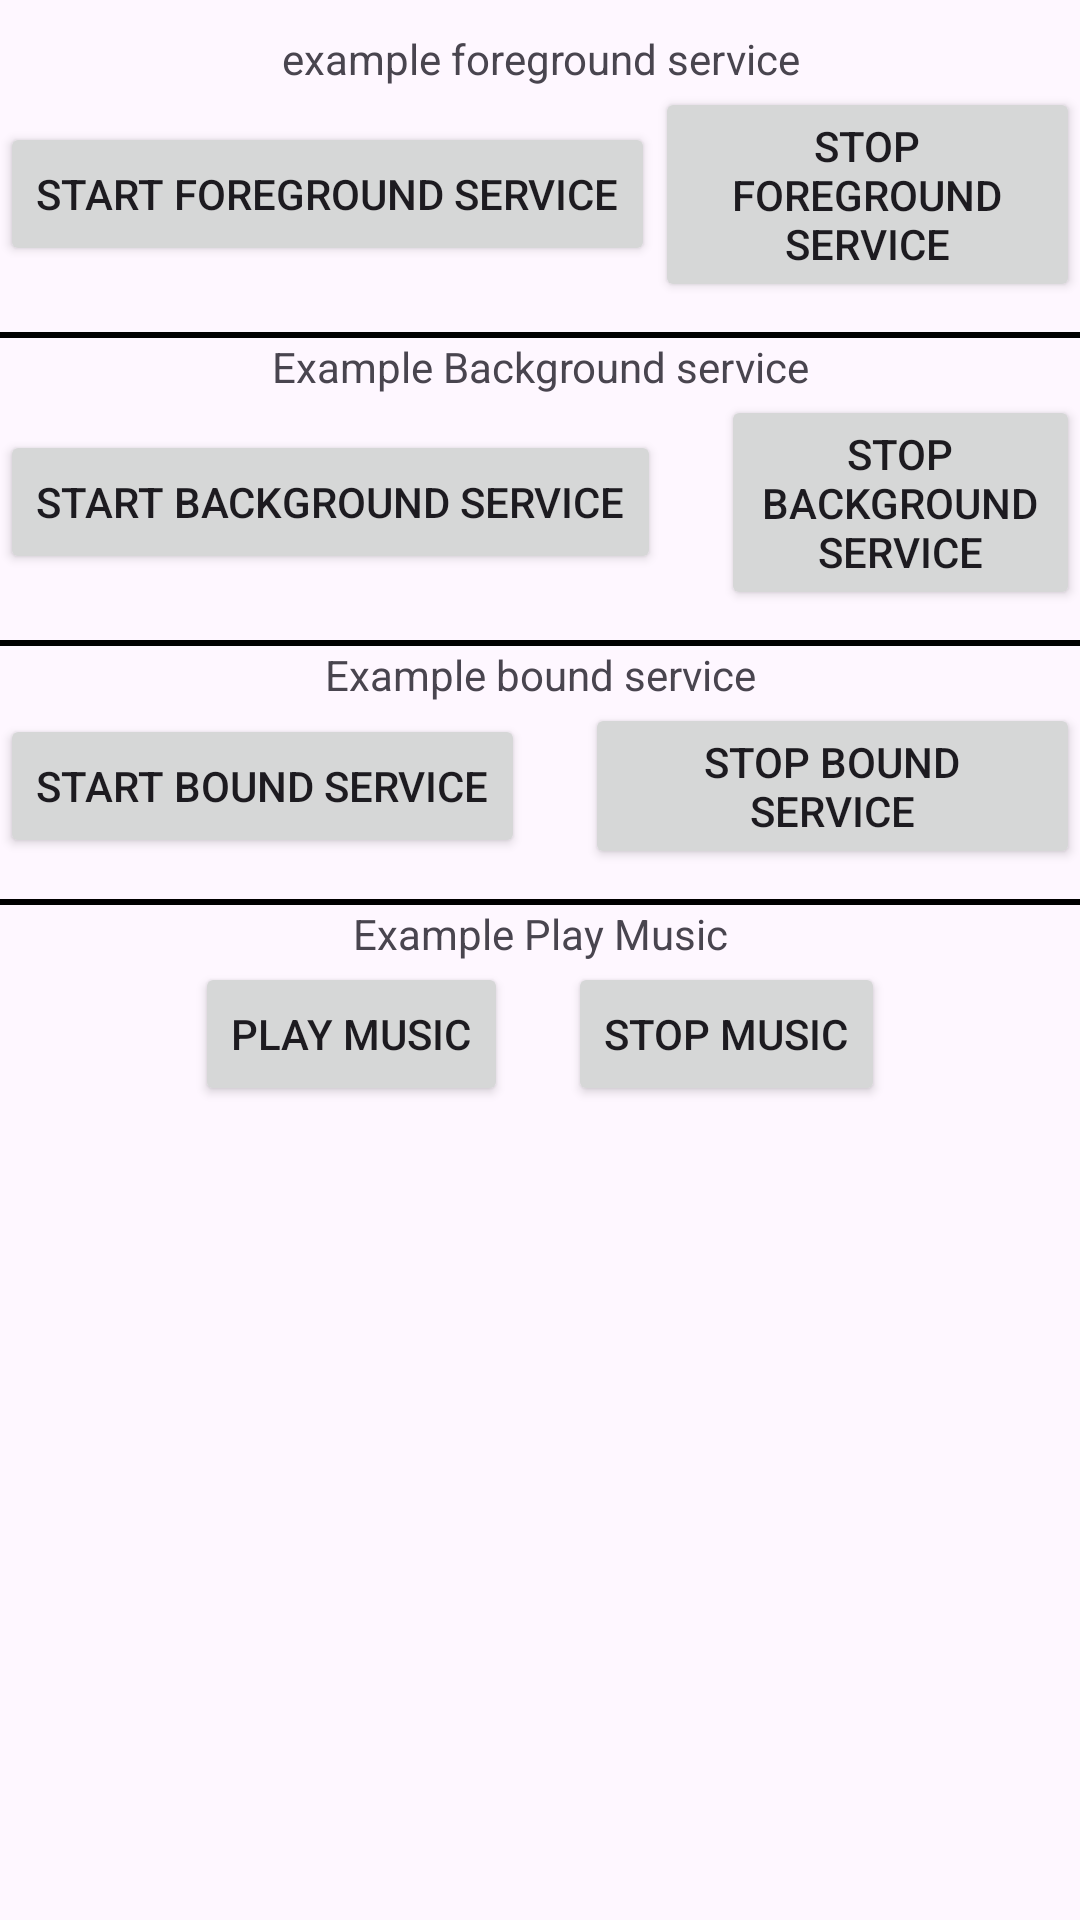

Write the Android layout XML for this screen, with the resource values it uses.
<!-- AndroidManifest.xml: application theme Theme.ExampleService -->
<!-- res/layout/activity_main.xml -->
<?xml version="1.0" encoding="utf-8"?>
<RelativeLayout xmlns:android="http://schemas.android.com/apk/res/android"
    xmlns:app="http://schemas.android.com/apk/res-auto"
    xmlns:tools="http://schemas.android.com/tools"
    android:layout_width="match_parent"
    android:layout_height="match_parent"
    tools:context=".MainActivity">
    <LinearLayout
        android:layout_width="match_parent"
        android:layout_height="wrap_content"
        android:orientation="vertical"
        tools:ignore="UselessParent">
    <TextView
        android:layout_width="match_parent"
        android:layout_height="wrap_content"
        android:layout_marginTop="10dp"
        android:gravity="center"
        android:text="@string/example_foreground_service" />

    <LinearLayout
        android:layout_width="match_parent"
        android:layout_height="wrap_content"
        android:orientation="horizontal">

        <Button
            android:id="@+id/btn"
            android:layout_width="wrap_content"
            android:layout_height="wrap_content"
            android:layout_gravity="center"
            android:text="@string/start_foreground_service" />

        <Button
            android:id="@+id/btn_cancel"
            android:layout_width="wrap_content"
            android:layout_height="wrap_content"
            android:layout_gravity="center"
            android:text="@string/stop_foreground_service" />
    </LinearLayout>

    <View
        android:layout_width="match_parent"
        android:layout_height="2dp"
        android:layout_marginTop="10dp"
        android:background="@color/black" />

    <TextView
        android:layout_width="match_parent"
        android:layout_height="wrap_content"
        android:gravity="center"
        android:text="@string/example_background_service" />

    <LinearLayout
        android:layout_width="match_parent"
        android:layout_height="wrap_content"
        android:layout_gravity="center"
        android:orientation="horizontal">

        <Button
            android:id="@+id/btn_start_background_service"
            android:layout_width="wrap_content"
            android:layout_height="wrap_content"
            android:layout_gravity="center"
            android:text="@string/start_background_service" />

        <Button
            android:id="@+id/btn_stop_background_service"
            android:layout_width="wrap_content"
            android:layout_height="wrap_content"
            android:layout_gravity="center"
            android:layout_marginStart="20dp"
            android:text="@string/stop_background_service" />
    </LinearLayout>

    <View
        android:layout_width="match_parent"
        android:layout_height="2dp"
        android:layout_marginTop="10dp"
        android:background="@color/black" />

    <TextView
        android:layout_width="match_parent"
        android:layout_height="wrap_content"
        android:gravity="center"
        android:text="@string/example_bound_service" />

    <LinearLayout
        android:layout_width="match_parent"
        android:layout_height="wrap_content"
        android:gravity="center"
        android:orientation="horizontal">

        <Button
            android:id="@+id/btn_start_bound_service"
            android:layout_width="wrap_content"
            android:layout_height="wrap_content"
            android:layout_gravity="center"
            android:text="@string/start_bound_service" />

        <Button
            android:id="@+id/btn_stop_bound_service"
            android:layout_width="wrap_content"
            android:layout_height="wrap_content"
            android:layout_gravity="center"
            android:layout_marginStart="20dp"
            android:text="@string/stop_bound_service" />
    </LinearLayout>
    <View
        android:layout_width="match_parent"
        android:layout_height="2dp"
        android:layout_marginTop="10dp"
        android:background="@color/black" />

    <TextView
        android:layout_width="match_parent"
        android:layout_height="wrap_content"
        android:gravity="center"
        android:text="@string/example_play_music" />

    <LinearLayout
        android:layout_width="match_parent"
        android:layout_height="wrap_content"
        android:gravity="center"
        android:orientation="horizontal">

        <Button
            android:id="@+id/btn_play_music"
            android:layout_width="wrap_content"
            android:layout_height="wrap_content"
            android:layout_gravity="center"
            android:text="@string/play_music" />

        <Button
            android:id="@+id/btn_stop_music"
            android:layout_width="wrap_content"
            android:layout_height="wrap_content"
            android:layout_gravity="center"
            android:layout_marginStart="20dp"
            android:text="@string/stop_music" />
    </LinearLayout>
    </LinearLayout>
    <RelativeLayout
        android:id="@+id/bottom_nav_music"
        android:layout_width="match_parent"
        android:layout_height="64dp"
        android:layout_alignParentBottom="true"
        android:background="#CBF9CDFB"
        android:visibility="gone">
        <LinearLayout
            android:layout_width="wrap_content"
            android:layout_height="wrap_content"
            android:orientation="vertical"
            android:layout_alignParentStart="true"
            android:layout_centerVertical="true"
            android:layout_marginStart="25dp"
            tools:ignore="UselessParent">
            <TextView
                android:id="@+id/title_song"
                android:layout_width="wrap_content"
                android:layout_height="wrap_content"
                android:textSize="20sp"
                />
            <TextView
                android:id="@+id/singer_song"
                android:layout_width="wrap_content"
                android:layout_height="wrap_content"
                android:textSize="15sp"
                />
        </LinearLayout>
        <ImageView
            android:id="@+id/btn_action_music"
            android:layout_width="wrap_content"
            android:layout_height="wrap_content"
            android:layout_centerVertical="true"
            android:layout_alignParentEnd="true"
            android:layout_marginEnd="50dp"
            android:src="@drawable/icon_pause"/>

    </RelativeLayout>
</RelativeLayout>
<!-- resources referenced by this layout -->
<resources>
  <string name="example_background_service">Example Background service</string>
  <string name="example_bound_service">Example bound service</string>
  <string name="example_foreground_service">example foreground service</string>
  <string name="example_play_music">Example Play Music</string>
  <string name="play_music">Play Music</string>
  <string name="start_background_service">Start Background Service</string>
  <string name="start_bound_service">Start bound service</string>
  <string name="start_foreground_service">Start Foreground service</string>
  <string name="stop_background_service">Stop Background Service</string>
  <string name="stop_bound_service">Stop bound service</string>
  <string name="stop_foreground_service">Stop Foreground service</string>
  <string name="stop_music">Stop music</string>
  <style name="Theme.ExampleService" parent="Base.Theme.ExampleService" />
  <style name="Base.Theme.ExampleService" parent="Theme.Material3.DayNight.NoActionBar">
          
          
      </style>
  <!-- not gathered from this repository: default colours our renderer supplied (Android Studio template values) -->
  <color name="black">#FF000000</color>
</resources>
